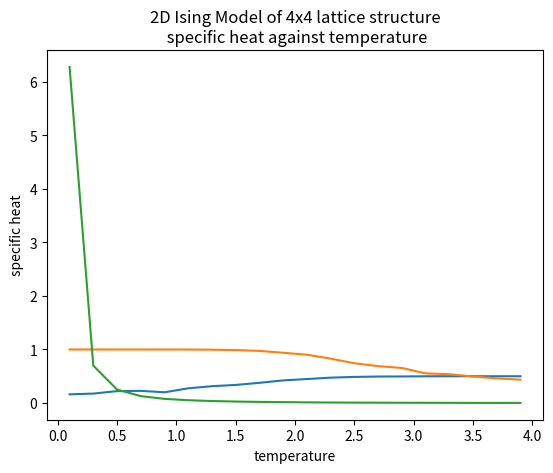

Here is the Python script that generated this plot:
import matplotlib.pyplot as plt

x1 = [0.1, 0.30000000000000004, 0.5000000000000001, 0.7000000000000001, 0.9000000000000001, 1.1000000000000003, 1.3000000000000003, 1.5000000000000004, 1.7000000000000004, 1.9000000000000004, 2.1000000000000005, 2.3000000000000007, 2.5000000000000004, 2.7000000000000006, 2.900000000000001, 3.1000000000000005, 3.3000000000000007, 3.500000000000001, 3.7000000000000006, 3.900000000000001]

y1 = [ 0.16175, 0.176, 0.222, 0.227,  0.20025,  0.27475, 0.314, 0.33775, 0.377, 0.4225, 0.448, 0.474, 0.48725, 0.49475, 0.496, 0.499, 0.5, 0.5, 0.5, 0.5] 

y2 = [1.0, 1.0, 1.0, 1.0, 0.9995, 0.99875, 0.996125, 0.9885, 0.973375, 0.939125, 0.90225, 0.828875, 0.74275, 0.68875, 0.654625, 0.554, 0.53775, 0.495, 0.46025, 0.4365]
       
y3 = [6.278999999999999,
 0.6983152843333331,
 0.25139373584470226,
 0.12826211024397297,
 0.07753658916519668,
 0.05194081836678378,
 0.036798264665719935,
 0.027439527634392794,
 0.020890540560197554,
 0.016195816182427183,
 0.012357296370863313,
 0.009433001142870061,
 0.007206427545667451,
 0.005846330452010217,
 0.004518479749870508,
 0.0035921590336719525,
 0.002870465065453035,
 0.002419031292789248,
 0.002005607134198224,
 0.001609394223035462
]

plt.plot(x1, y1, label = "energy")
plt.xlabel('temperature')
plt.ylabel('energy')
plt.title('2D Ising Model of 4x4 lattice structure\n energy against temperature')
plt.show()

plt.plot(x1, y2, label = 'magnetism')
plt.xlabel('temperature')
plt.ylabel('magnetism')
plt.title('2D Ising Model of 4x4 lattice structure\n magnetism against temperature')
plt.show()

plt.plot(x1, y3, label = 'specific heat')
plt.xlabel('temperature')
plt.ylabel('specific heat')
plt.title('2D Ising Model of 4x4 lattice structure\n specific heat against temperature')
plt.show()
